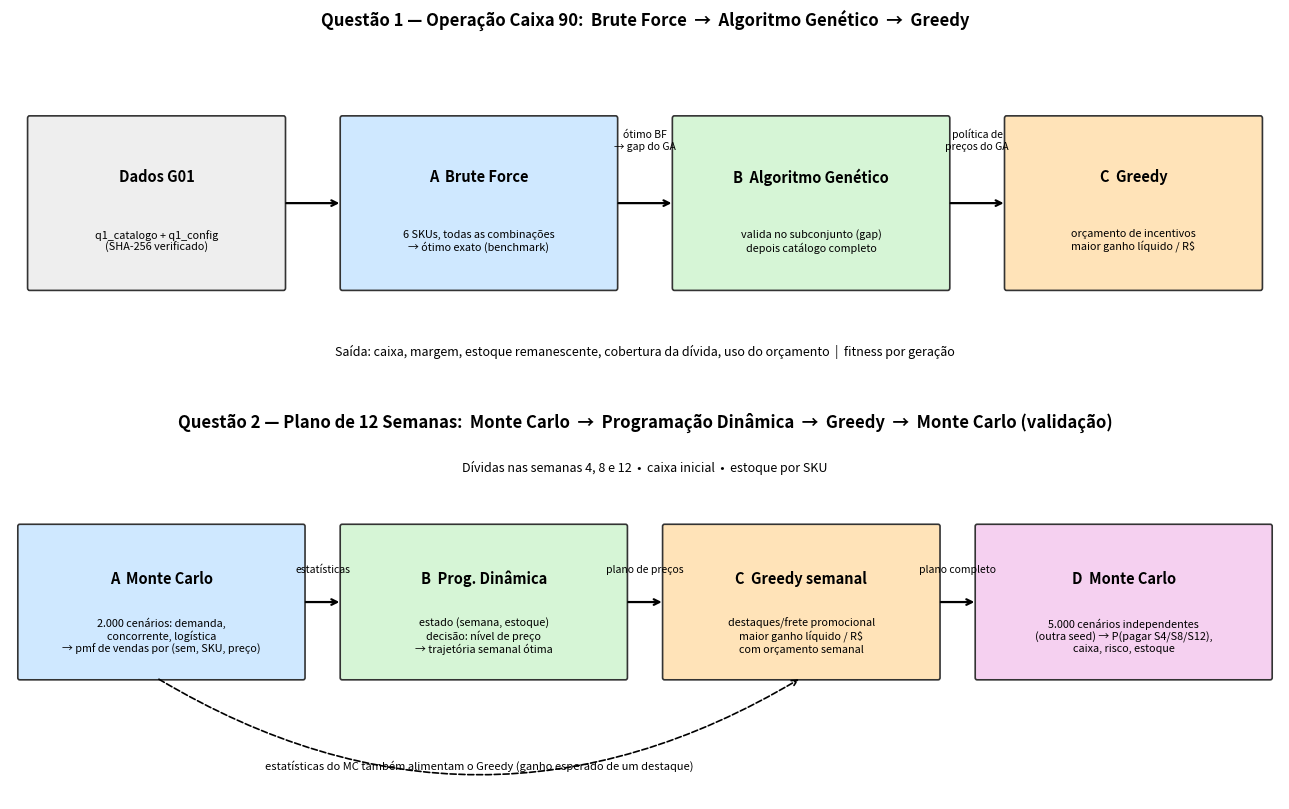

This figure's Python source: (Note: this script raises an exception after producing the figure.)
"""Gera docs/arquitetura.png (fluxos das Questões 1 e 2).   python docs/gerar_arquitetura.py"""
from pathlib import Path

import matplotlib
matplotlib.use("Agg")
import matplotlib.pyplot as plt
from matplotlib.patches import FancyBboxPatch

fig, axs = plt.subplots(2, 1, figsize=(13, 8.2))


def caixa(ax, x, y, w, h, titulo, sub, cor):
    ax.add_patch(FancyBboxPatch((x, y), w, h, boxstyle="round,pad=0.02", fc=cor, ec="#333", lw=1.2))
    ax.text(x + w / 2, y + h * 0.66, titulo, ha="center", va="center", fontsize=10.5, weight="bold")
    ax.text(x + w / 2, y + h * 0.28, sub, ha="center", va="center", fontsize=7.8)


def seta(ax, x0, x1, y, txt="", y_txt=0.12, rad=0.0):
    ax.annotate("", xy=(x1, y), xytext=(x0, y), arrowprops=dict(arrowstyle="->", lw=1.6, connectionstyle=f"arc3,rad={rad}"))
    if txt:
        ax.text((x0 + x1) / 2, y + y_txt, txt, ha="center", fontsize=7.5, style="italic")


ax = axs[0]
ax.set_xlim(0, 13); ax.set_ylim(0, 3); ax.axis("off")
ax.set_title("Questão 1 — Operação Caixa 90:  Brute Force  →  Algoritmo Genético  →  Greedy", fontsize=12, weight="bold")
caixa(ax, 0.2, 0.9, 2.6, 1.4, "Dados G01", "q1_catalogo + q1_config\n(SHA-256 verificado)", "#eeeeee")
caixa(ax, 3.4, 0.9, 2.8, 1.4, "A  Brute Force", "6 SKUs, todas as combinações\n→ ótimo exato (benchmark)", "#cfe8ff")
caixa(ax, 6.8, 0.9, 2.8, 1.4, "B  Algoritmo Genético", "valida no subconjunto (gap)\ndepois catálogo completo", "#d6f5d6")
caixa(ax, 10.2, 0.9, 2.6, 1.4, "C  Greedy", "orçamento de incentivos\nmaior ganho líquido / R$", "#ffe3b8")
seta(ax, 2.8, 3.4, 1.6); seta(ax, 6.2, 6.8, 1.6, "ótimo BF\n→ gap do GA", 0.45)
seta(ax, 9.6, 10.2, 1.6, "política de\npreços do GA", 0.45)
ax.text(6.5, 0.35, "Saída: caixa, margem, estoque remanescente, cobertura da dívida, uso do orçamento  |  fitness por geração", ha="center", fontsize=9)

ax = axs[1]
ax.set_xlim(0, 13); ax.set_ylim(0, 3.6); ax.axis("off")
ax.set_title("Questão 2 — Plano de 12 Semanas:  Monte Carlo  →  Programação Dinâmica  →  Greedy  →  Monte Carlo (validação)",
             fontsize=12, weight="bold")
caixa(ax, 0.1, 1.2, 2.9, 1.5, "A  Monte Carlo", "2.000 cenários: demanda,\nconcorrente, logística\n→ pmf de vendas por (sem, SKU, preço)", "#cfe8ff")
caixa(ax, 3.4, 1.2, 2.9, 1.5, "B  Prog. Dinâmica", "estado (semana, estoque)\ndecisão: nível de preço\n→ trajetória semanal ótima", "#d6f5d6")
caixa(ax, 6.7, 1.2, 2.8, 1.5, "C  Greedy semanal", "destaques/frete promocional\nmaior ganho líquido / R$\ncom orçamento semanal", "#ffe3b8")
caixa(ax, 9.9, 1.2, 3.0, 1.5, "D  Monte Carlo", "5.000 cenários independentes\n(outra seed) → P(pagar S4/S8/S12),\ncaixa, risco, estoque", "#f5d0f0")
seta(ax, 3.0, 3.4, 1.95, "estatísticas", 0.3); seta(ax, 6.3, 6.7, 1.95, "plano de preços", 0.3)
seta(ax, 9.5, 9.9, 1.95, "plano completo", 0.3)
ax.annotate("", xy=(8.1, 1.2), xytext=(1.5, 1.2), arrowprops=dict(arrowstyle="->", lw=1.2, ls="--", connectionstyle="arc3,rad=0.3"))
ax.text(4.8, 0.3, "estatísticas do MC também alimentam o Greedy (ganho esperado de um destaque)", ha="center", fontsize=8, style="italic")
ax.text(6.5, 3.25, "Dívidas nas semanas 4, 8 e 12  •  caixa inicial  •  estoque por SKU", ha="center", fontsize=9)
fig.tight_layout()
fig.savefig(Path(__file__).with_name("arquitetura.png"), dpi=140)
